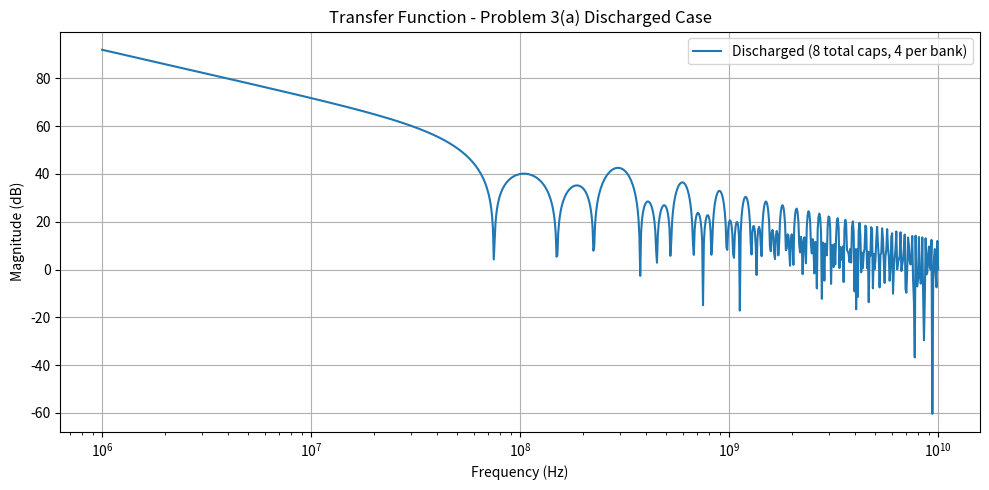
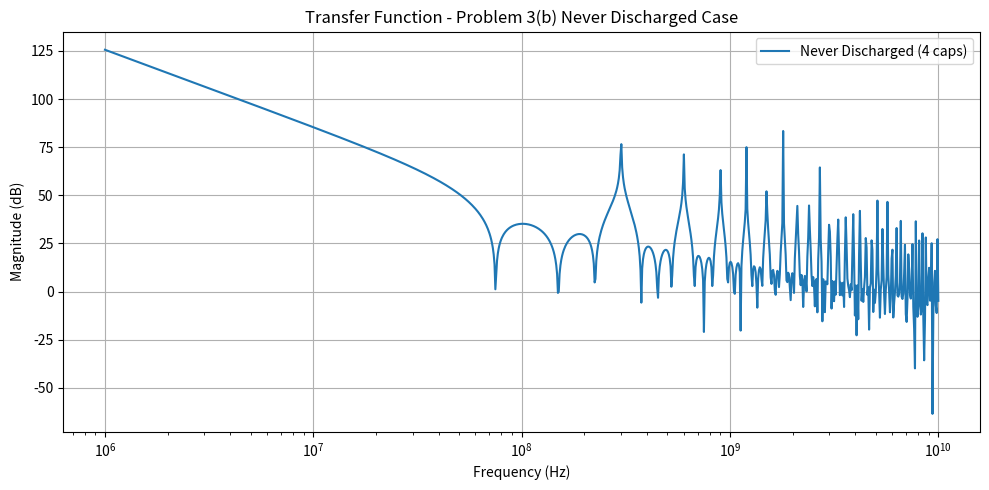
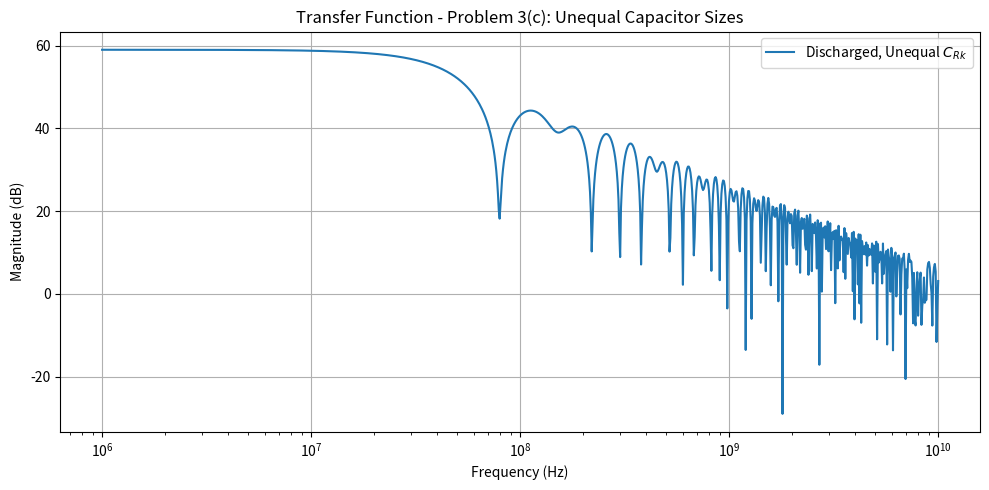

Write Python code to recreate these figures, in order.
import numpy as np
import matplotlib.pyplot as plt

# Parameters
CR = 15.925e-12  # Rotating capacitor value (Farads)
N = 8            # Number of clock cycles per capacitor
f_clock = 2.4e9  # Clock frequency (Hz)
TN = N / f_clock  # Duration for one capacitor

# Frequency axis (1 MHz ~ 10 GHz)
frequencies = np.logspace(6, 10, 1000)
omega = 2 * np.pi * frequencies

# Transfer function H(f) for 4 interleaved capacitors (1 bank)
numerator = 1 - np.exp(-1j * 2 * np.pi * frequencies * 4 * TN)
denominator = 1 - np.exp(-1j * 2 * np.pi * frequencies * TN)
H = numerator / (CR * 1j * 2 * np.pi * frequencies * denominator)

# Plotting
plt.figure(figsize=(10, 5))
plt.semilogx(frequencies, 20 * np.log10(np.abs(H)), label='Discharged (8 total caps, 4 per bank)')
plt.xlabel('Frequency (Hz)')
plt.ylabel('Magnitude (dB)')
plt.title('Transfer Function - Problem 3(a) Discharged Case')
plt.grid(True)
plt.legend()
plt.tight_layout()
plt.show()
 

# Transfer function H(f) - Never Discharged case
numerator = 1 - np.exp(-1j * 2 * np.pi * frequencies * 4 * TN)
denominator = (1 - np.exp(-1j * 2 * np.pi * frequencies * TN)) ** 2
H = numerator / (CR * 1j * 2 * np.pi * frequencies * denominator)

# Plot
plt.figure(figsize=(10, 5))
plt.semilogx(frequencies, 20 * np.log10(np.abs(H)), label='Never Discharged (4 caps)')
plt.xlabel('Frequency (Hz)')
plt.ylabel('Magnitude (dB)')
plt.title('Transfer Function - Problem 3(b) Never Discharged Case')
plt.grid(True)
plt.legend()
plt.tight_layout()
plt.show()


# Capacitor values for CR1 ~ CR4 (Farads)
CR1 = 14e-12
CR2 = 16e-12
CR3 = 12e-12
CR4 = 20e-12

CR_list = [CR1, CR2, CR3, CR4]

# Clock parameters
N = 8
f_clock = 2.4e9
TN = N / f_clock

# Frequency axis
frequencies = np.logspace(6, 10, 1000)
omega = 2 * np.pi * frequencies

# Compute H(f)
numerator = 1 - np.exp(-1j * 2 * np.pi * frequencies * TN)
denominator = 1j * 2 * np.pi * frequencies

sum_terms = np.zeros_like(frequencies, dtype=complex)
for k in range(4):
    delay = np.exp(-1j * 2 * np.pi * frequencies * k * TN)
    sum_terms += delay / CR_list[k]

H = numerator / denominator * sum_terms

# Plot
plt.figure(figsize=(10, 5))
plt.semilogx(frequencies, 20 * np.log10(np.abs(H)), label='Discharged, Unequal $C_{Rk}$')
plt.xlabel('Frequency (Hz)')
plt.ylabel('Magnitude (dB)')
plt.title('Transfer Function - Problem 3(c): Unequal Capacitor Sizes')
plt.grid(True)
plt.legend()
plt.tight_layout()
plt.show()
